5-way image classification set "data_for_modeling" from GitHub (zach-merritt/weedeater); label vocabulary: dirt, marigold, morning glory, pea, radish.

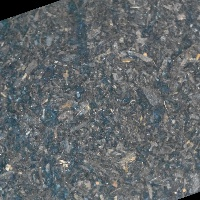
Label: dirt

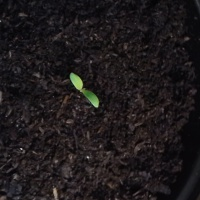
Label: marigold

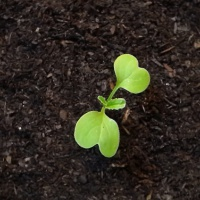
Label: radish

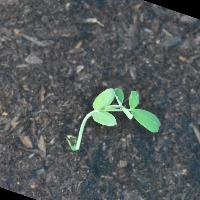
Label: pea

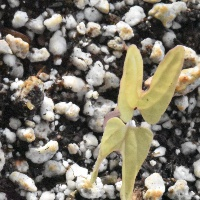
Label: morning glory

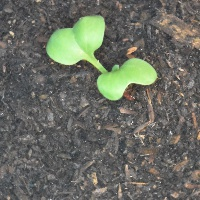
Label: radish
